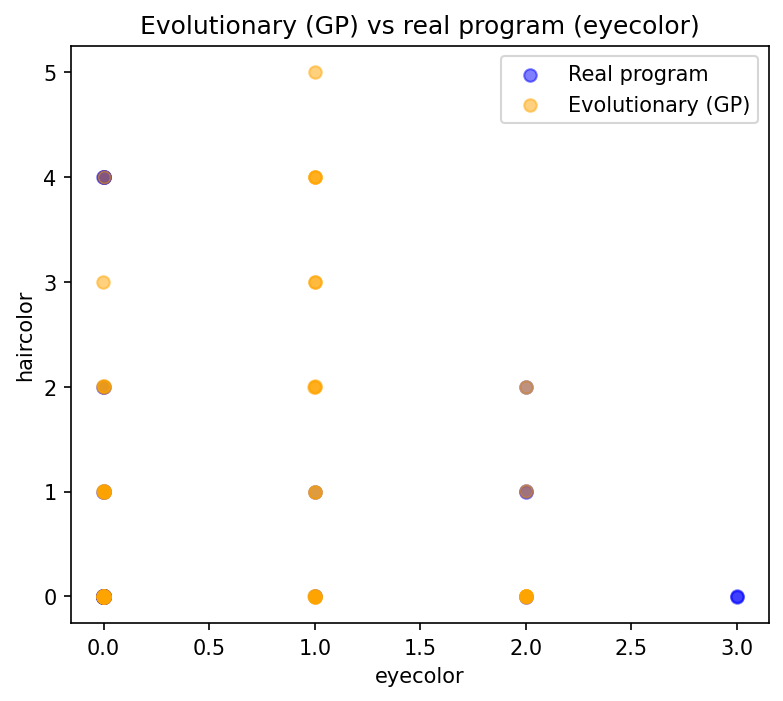

Source data for this figure (header and first rows):
eyecolor, haircolor
1.999, 1.999
-0.001049, 2.003
2.001, 0.001552
1.001, -0.002012
0.9979, 2.001
-0.001458, -0.0007318
0.0002035, 0.002858
0.0002111, 0.9993
1.002, 0.002616
0.0003802, 2.002
0.001491, 1.999
-0.0006138, -0.001772
1, 3
0.0004943, -0.0005299
-0.002144, 0.002159
7.310804870072481e-05, -0.003446
-0.0003256, 1.001
0.9995, 3.998
0.9995, 3.998
1, 4.001
2, 0.0003687
0.9999, 3.001
0.9995, -0.001713
0.0003923, 0.9992
0.001837, 1.001
-5.06766650538981e-05, 4.001
0.001412, -0.0002845
2.001, -0.002373
-7.071707467017995e-05, -2.0727517691240807e-05
1.998, 1.002
1, 0.9991
0.9971, 0.0005368
-0.0001415, 0.0005609
0.0007796, 0.001044
-0.001274, 1.001
1.779292433593748e-05, -0.0004841
0.9998, 2.001
0.002255, -0.0003421
-0.002353, 0.0005447
-0.001245, 2.999
0.003103, 0.9984
2.002, 0.0005454
2, -0.0002325
-0.001829, 0.002352
0.9996, 0.9989
1.001, 2
1, 5
0.9997, 0.002843
2, 0.0001199
1.002, -0.0003567
